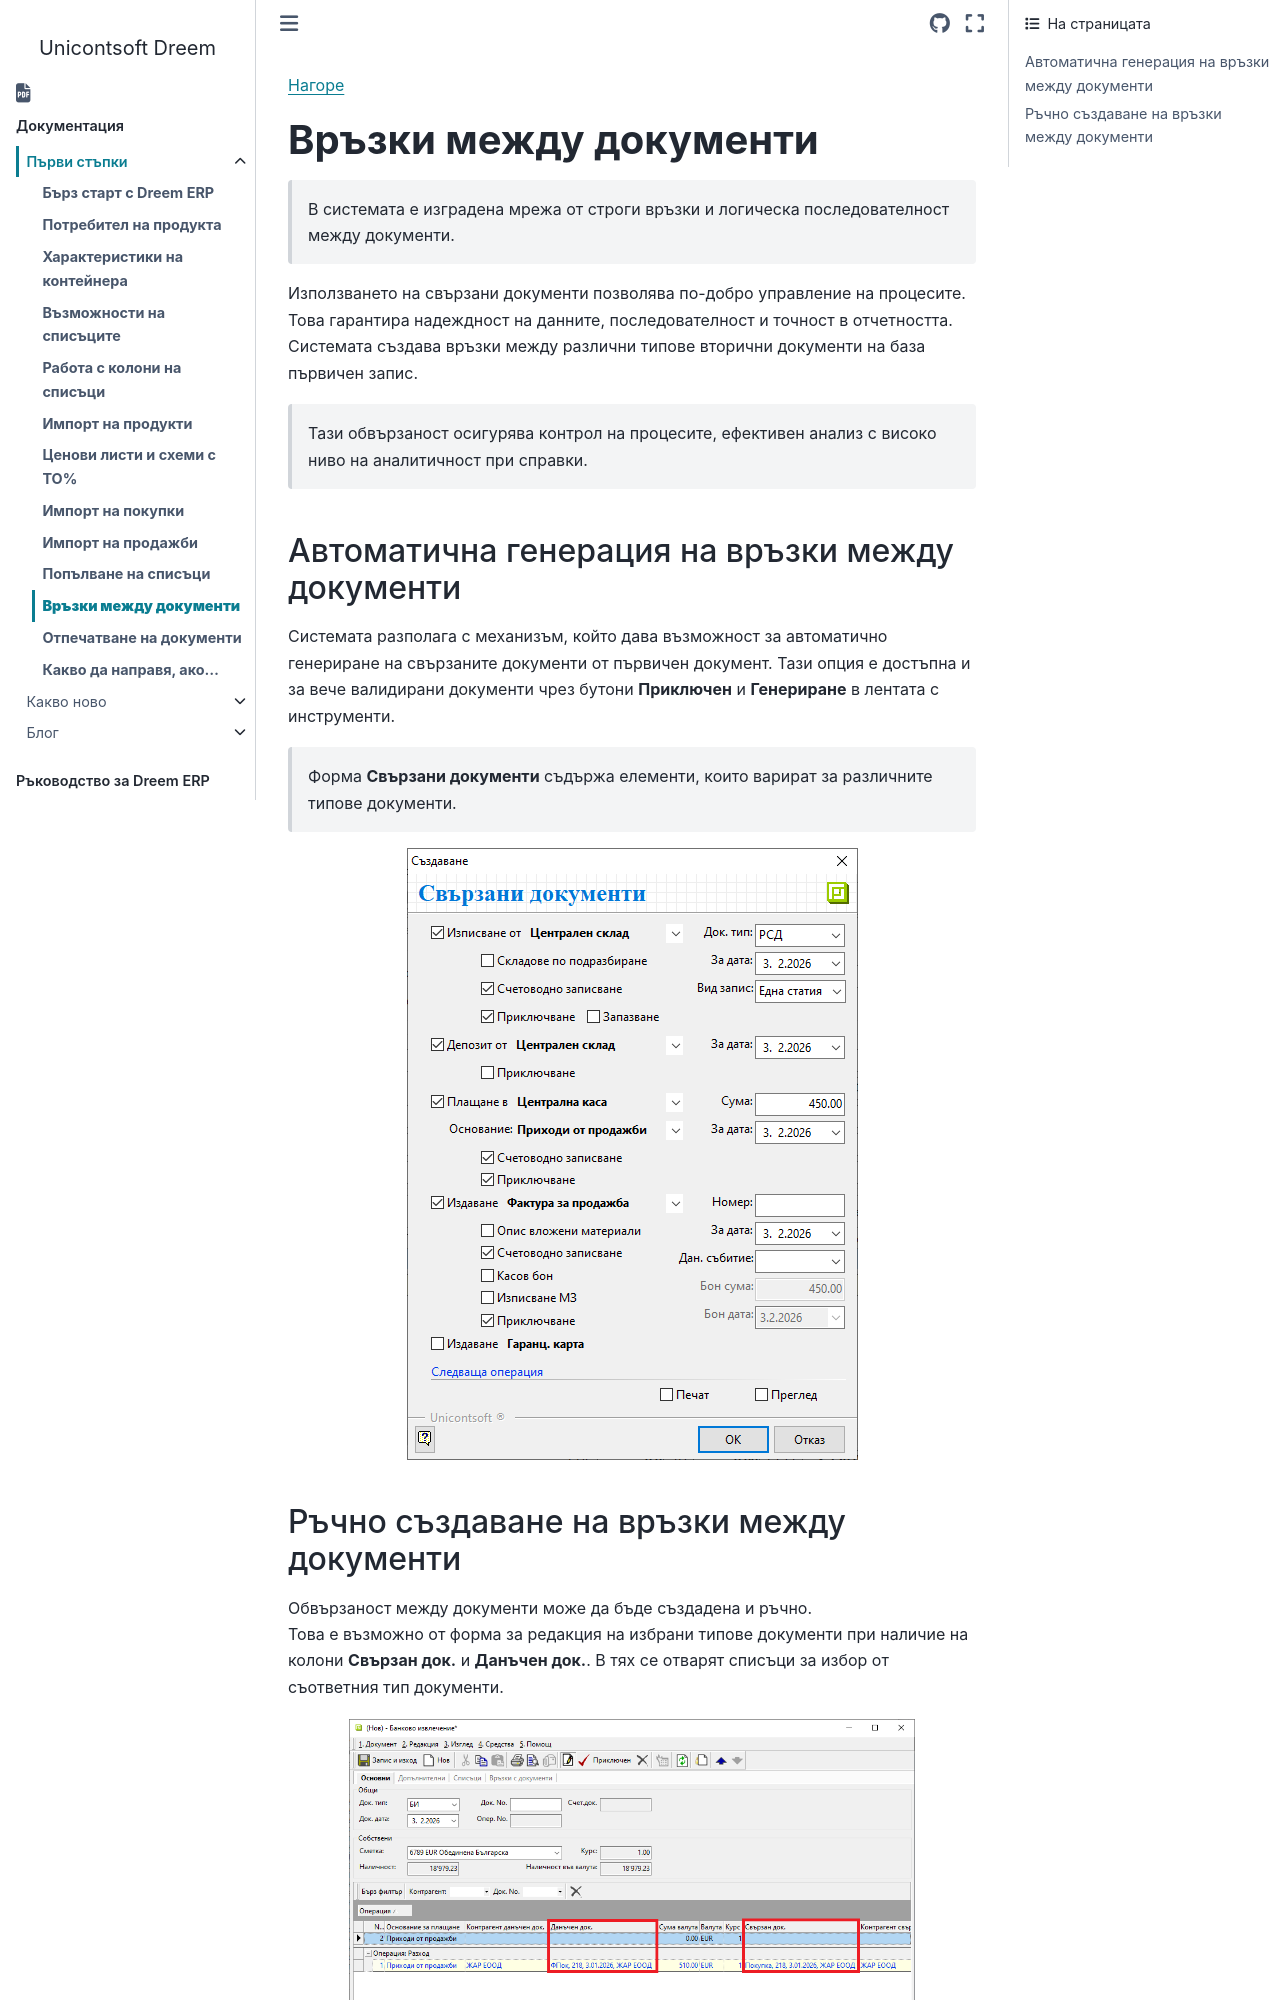

repository: Unicontsoft/unicontsoft.github.io · page: start/010-row-crosses.html · generator: sphinx

```{only} html
[Нагоре](../000-index)
```

# **Връзки между документи**

> В системата е изградена мрежа от строги връзки и логическа последователност между документи.  

Използването на свързани документи позволява по-добро управление на процесите. Това гарантира надеждност на данните, последователност и точност в отчетността.  
Системата създава връзки между различни типове вторични документи на база първичен запис.  

> Тази обвързаност осигурява контрол на процесите, ефективен анализ с високо ниво на аналитичност при справки.   

## Автоматична генерация на връзки между документи   

Системата разполага с механизъм, който дава възможност за автоматично генериране на свързаните документи от първичен документ. Тази опция е достъпна и за вече валидирани документи чрез бутони **Приключен** и **Генериране** в лентата с инструменти.  

> Форма **Свързани документи** съдържа елементи, които варират за различните типове документи.  

![](910-row-crosses1.png){ class=align-center }
